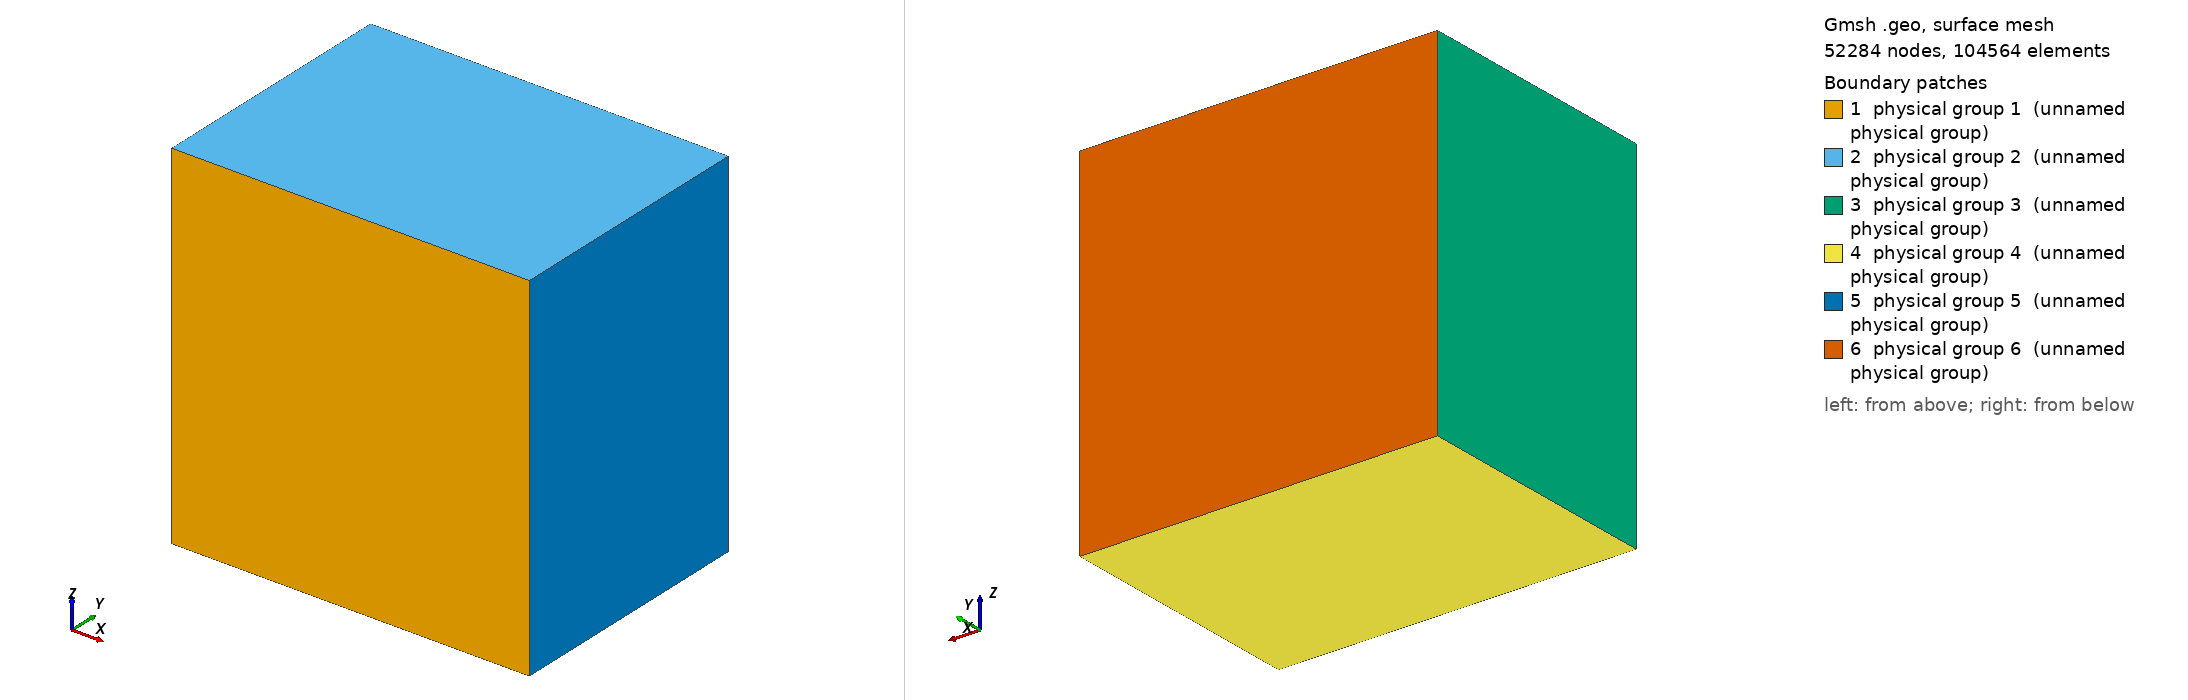

Gmsh geometry script, surface-meshed: 52284 nodes, 104564 surface elements. Boundary patches (legend numbers): 1 physical group 1 (unnamed physical group), 2 physical group 2 (unnamed physical group), 3 physical group 3 (unnamed physical group), 4 physical group 4 (unnamed physical group), 5 physical group 5 (unnamed physical group), 6 physical group 6 (unnamed physical group). Left view from above one corner, right view from below the opposite corner. Legend entries are the model's physical surfaces. The drawing asked Gmsh for element sizes between 1% and 20% of the model's largest extent; the script's own settings can give other sizes.

=== 8000km_nondim.geo (drawn) ===
nondim = 2.89e6;
size = 4.2e4/nondim;
xdim = 4.0e6/nondim;
ydim = 2.89e6/nondim;
zdim = 4.0e6/nondim;
Point(1) = {0, 0, 0, size};
Point(2) = {xdim, 0, 0, size};
Point(3) = {xdim, 0, zdim, size};
Point(4) = {0, 0, zdim, size};
Point(5) = {0, ydim, 0, size};
Point(6) = {xdim, ydim, 0, size};
Point(7) = {xdim, ydim, zdim, size};
Point(8) = {0, ydim, zdim, size};
//+
Line(1) = {4, 1};
//+
Line(2) = {1, 2};
//+
Line(3) = {2, 3};
//+
Line(4) = {3, 4};
//+
Line(5) = {4, 8};
//+
Line(6) = {1, 5};
//+
Line(7) = {2, 6};
//+
Line(8) = {3, 7};
//+
Line(9) = {8, 5};
//+
Line(10) = {5, 6};
//+
Line(11) = {6, 7};
//+
Line(12) = {7, 8};
//+
Line Loop(1) = {1, 2, 3, 4};
//+
Plane Surface(1) = {1};
//+
Line Loop(2) = {4, 5, -12, -8};
//+
Plane Surface(2) = {2};
//+
Line Loop(3) = {1, 6, -9, -5};
//+
Plane Surface(3) = {3};
//+
Line Loop(4) = {6, 10, -7, -2};
//+
Plane Surface(4) = {4};
//+
Line Loop(5) = {11, -8, -3, 7};
//+
Plane Surface(5) = {5};
//+
Line Loop(6) = {9, 10, 11, 12};
//+
Plane Surface(6) = {6};
//+
Surface Loop(1) = {2, 1, 3, 4, 6, 5};
//+
Volume(1) = {1};
//+
Physical Surface(1) = {1};
//+
Physical Surface(2) = {2};
//+
Physical Surface(3) = {3};
//+
Physical Surface(4) = {4};
//+
Physical Surface(5) = {5};
//+
Physical Surface(6) = {6};
//+
Physical Volume(7) = {1};
